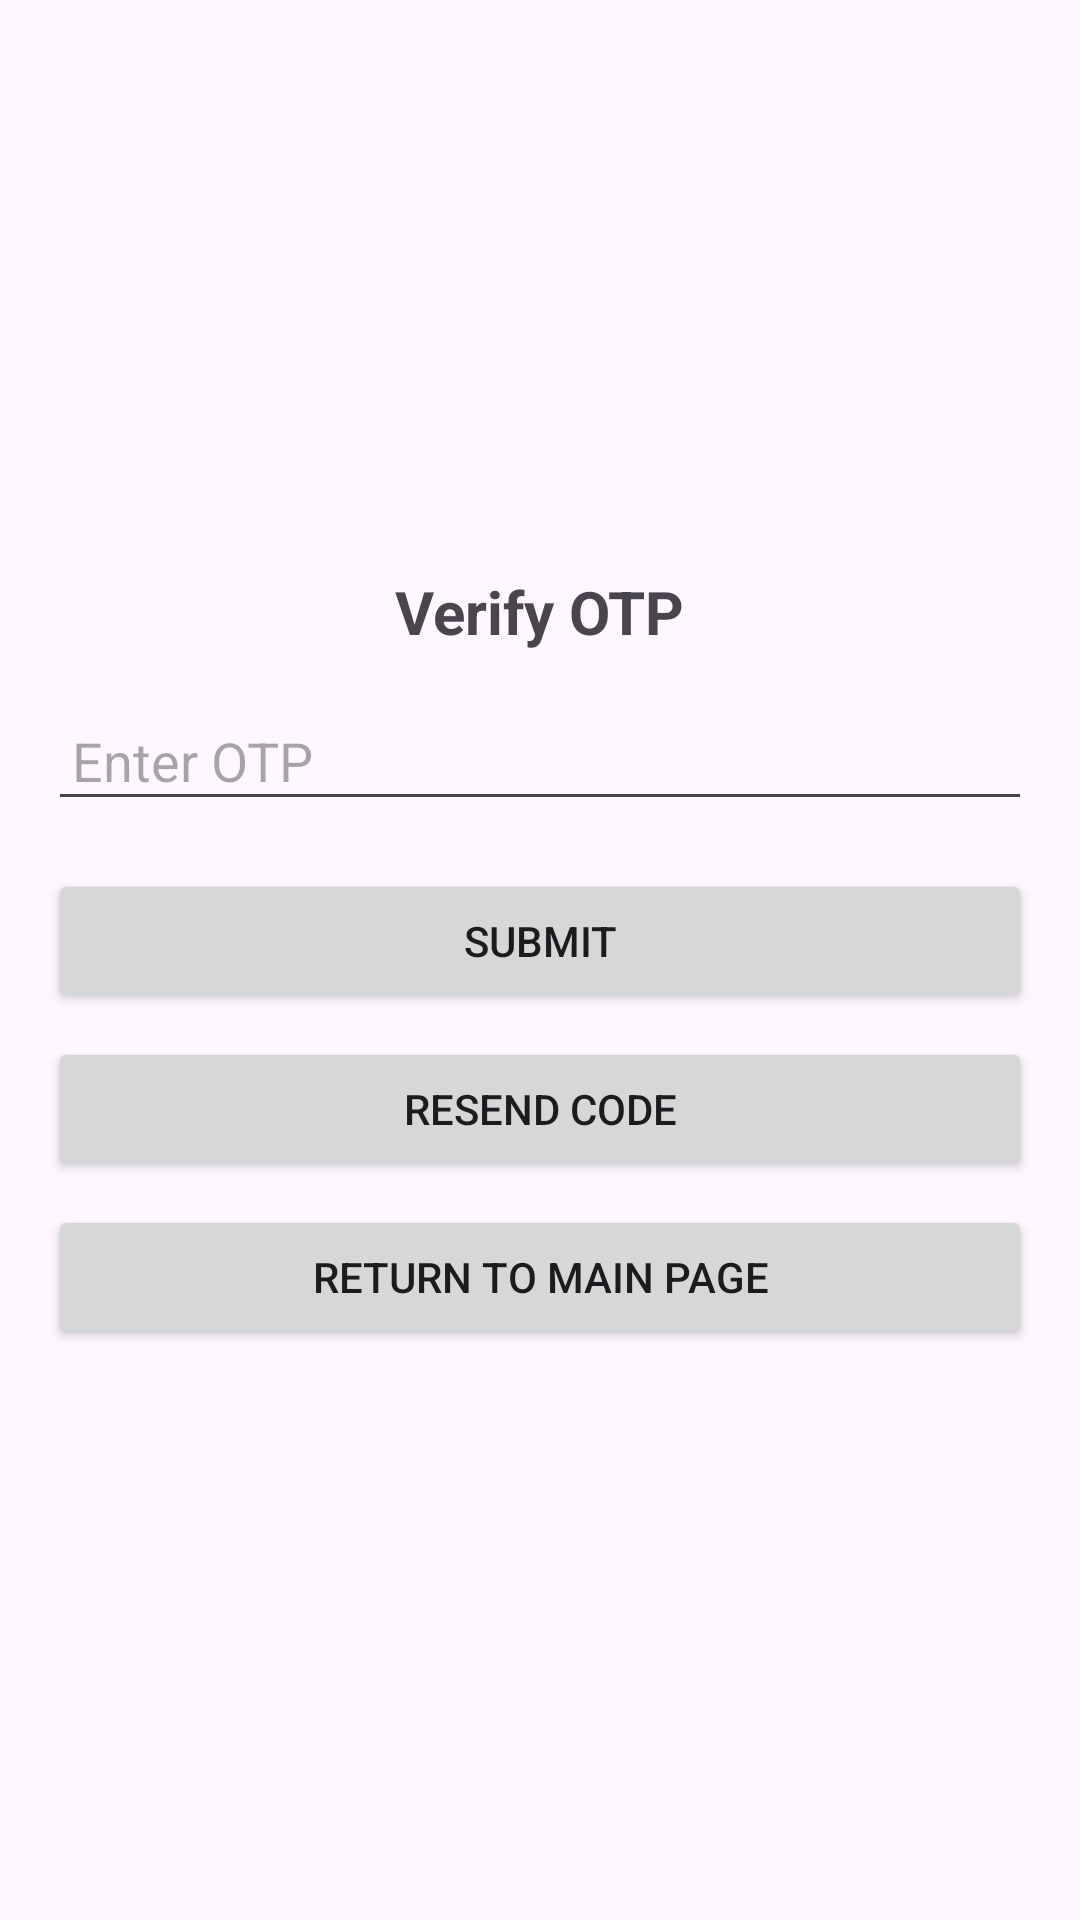

Reconstruct the res/layout file that produces this screen, plus the resources it refers to.
<!-- AndroidManifest.xml: application theme Theme.Ranienpanne -->
<!-- res/layout/verify_code_activity.xml -->
<?xml version="1.0" encoding="utf-8"?>
<LinearLayout xmlns:android="http://schemas.android.com/apk/res/android"
    android:layout_width="match_parent"
    android:layout_height="match_parent"
    android:orientation="vertical"
    android:padding="16dp"
    android:gravity="center">

    <TextView
        android:id="@+id/tvTitle"
        android:layout_width="wrap_content"
        android:layout_height="wrap_content"
        android:text="Verify OTP"
        android:textSize="20sp"
        android:textStyle="bold"
        android:layout_marginBottom="16dp" />

    <EditText
        android:id="@+id/etCode"
        android:layout_width="match_parent"
        android:layout_height="wrap_content"
        android:hint="Enter OTP"
        android:inputType="number"
        android:layout_marginBottom="16dp"
        android:padding="8dp"
         />

    <Button
        android:id="@+id/btnVerify"
        android:layout_width="match_parent"
        android:layout_height="wrap_content"
        android:text="Submit"
        android:layout_marginBottom="8dp" />

    <Button
        android:id="@+id/btnResend"
        android:layout_width="match_parent"
        android:layout_height="wrap_content"
        android:text="Resend Code"
        android:layout_marginBottom="8dp" />

    <Button
        android:id="@+id/btnReturn"
        android:layout_width="match_parent"
        android:layout_height="wrap_content"
        android:text="Return to Main Page" />

</LinearLayout>
<!-- resources referenced by this layout -->
<resources>
  <style name="Theme.Ranienpanne" parent="Base.Theme.Ranienpanne" />
  <style name="Base.Theme.Ranienpanne" parent="Theme.Material3.DayNight.NoActionBar">
          
          
      </style>
</resources>
